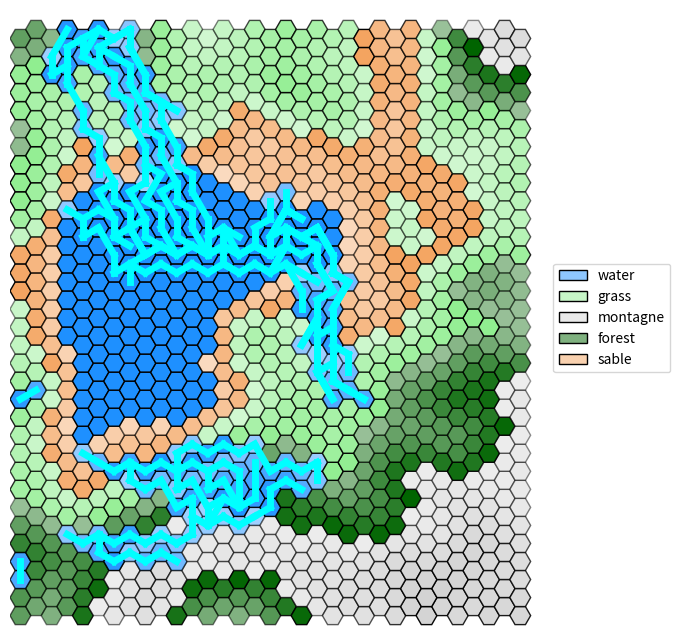

Write Python code to recreate this figure.
"""
Programme basique en python3.8 permettant via matplolib de visualiser une grille hexagonale.

Elle propose simplement:
 - l'affichage des hexagones, avec des couleurs et une opacité
 - l'ajout de formes colorées sur les hexagones
 - l'ajout de liens colorés entre les hexagones

Contact: [email redacted]

[redacted]
"""

#Enlève les "" des objet qu'on peut avoir
from __future__ import annotations

#Permet la création de classes abstraites & méthodes abstraites
from abc import abstractmethod

#Permet d'initialiser une valeur par défault pour des clés qui n'ont pas été définies
from collections import defaultdict

#Intégration du hasard
import random

#Importations basiques de python pour inclure dictionnaire, tuples, et des listes
from typing import Dict, Tuple, List

#Visualisation de données / dessins / graphiques
import matplotlib.pyplot as plt

#Importations des couleurs avec une précision
import matplotlib.colors as mcolors

#Importations de polygones réguliers
from matplotlib.patches import RegularPolygon

#Gère propriétés de style par rapport aux formes
from matplotlib.patches import Patch

#Crée des palets de couleur spécifiques
from matplotlib.colors import LinearSegmentedColormap

#Calculs numériques & tableaux de données 
import numpy as np

#Importer la dequeue en python
from collections import deque

# un simple alias de typage python : type (x,y)
Coords = Tuple[int, int]  

# il y a mieux en python :
# - 3.11: Coords: AliasType = Tuple[int, int]
# - 3.12: type Coords = Tuple[int, int]


class Forme:
    """Superclasse abstraite qui sauvegarde une couleur et impose une méthode 'get' qui retourne un Patch."""

    def __init__(self, color: str = "black", edgecolor: str = None):
        assert color in mcolors.CSS4_COLORS #vérification de la couleur donné
        if edgecolor is not None:
            assert edgecolor in mcolors.CSS4_COLORS #vérification de la couleur de bordure donné
        #Affectation
        self._color = color
        self._edgecolor = edgecolor


    #Méthode get qui impose un Patch en retour
    @abstractmethod
    def get(self, x: float, y: float, h: int) -> Patch:
        pass


class Rect(Forme):
    """Redéfinition d'une Forme pour un rectangle."""

    def __init__(self, *args, **kwargs): #* arguments possible dans un tuple, ** argument possibles dans un dictionnaire
        super().__init__(*args, **kwargs) #Super constructeur de la classe forme

    def get(self, x: float, y: float, h: int) -> plt.Rectangle: #Méthode get : rectangle
        return plt.Rectangle((x - h / 2, y - h / 2), h, h, facecolor=self._color, edgecolor=self._edgecolor)


class Circle(Forme):
    """Redéfinition d'une Forme pour un cercle."""

    def __init__(self, *args, **kwargs):
        super().__init__(*args, **kwargs)

    def get(self, x: float, y: float, h: int) -> plt.Circle:
        return plt.Circle((x, y), h / 2, facecolor=self._color, edgecolor=self._edgecolor)


class HexGridViewer:
    """
    Classe permettant d'afficher une grille hexagonale. Elle se crée via son constructeur avec deux arguments:
    la largeur et la hauteur.
    Deux attributs gèrent l'apparence des hexagones: colors et alpha, pour respectivement représenter la
    couleur et la transparence des hexagones.
    Chaque hexagone est représenté par une tuple : (x, y) spécifique dans la grille. 
    Ces tuples sont les clés des dictionnaires colors et alpha, que vous pouvez modifier via les méthodes add_color et add_alpha.

    Il est aussi possible d'ajouter des symboles Rectangle ou Circle au milieu des hexagones, ainsi que des liens
    entre les centres des hexagones.

    Pour s'informer sur les HexGrid:
    Voir : https://www.redblobgames.com/grids/hexagons/#coordinates-offset pour plus d'informations.
    """

    def __init__(self, width: int, height: int):

        self.__width = width  # largueur de la grille hexagonale, i.e. ici "nb_colonnes"
        self.__height = height  # hauteur de la grille hexagonale, i.e. ici "nb_lignes"

        # modifié par défaut par matplolib, la modification ne sert à rien
        # mais est nécessaire pour calculer les points
        self.__hexsize = 10

        # couleur des hexagones : par défaut, blanc
        #Lorsqu'on accède à une coordonnée qui n'a pas de couleur affecté, ce sera blanc
        self.__colors: Dict[Coords, str] = defaultdict(lambda: "white")

        # transparence des hexagones : par défaut, 1
        #De même que les couleurs
        self.__alpha: Dict[Coords, float] = defaultdict(lambda: 1)

        # symboles sur les hexagones, par défaut, aucun symbole sur une case.
        # Limitation : un seul symbole par case !
        #Le symbole est soit une forme ou soit None
        self.__symbols: Dict[Coords, Forme | None] = defaultdict(lambda: None)

        # liste de liens à affichager entre les cases.
        self.__links: List[Tuple[Coords, Coords, str, int]] = []

        #Altitudes du terrain
        self.__altitude: Dict[Coords, float] = defaultdict(lambda: 0)

        #Types de terrain
        self.__terrain: Dict[Coords, str] = defaultdict(lambda: "inconnu")

    def get_width(self) -> int:
        """Retourne la largeur (nombre de colonnes)."""

        return self.__width

    def get_height(self) -> int:
        """Retourne la hauteur (nombre de lignes)."""
        return self.__height

    def add_color(self, x: int, y: int, color: str) -> None:
        """Ajoute une couleur à la coordonnée (x, y) en vérifiant qu'elle est valide."""
        assert color in mcolors.CSS4_COLORS, \
            f"self.__colors type must be in matplotlib colors. What is {color} ?"
        self.__colors[(x, y)] = color


    def add_alpha(self, x: int, y: int, alpha: float) -> None:
        """Ajoute un indice d'opacité (alpha) entre 0 et 1 pour la case (x, y)."""
        assert 0 <= alpha <= 1, f"alpha value must be between 0 and 1. What is {alpha} ?"
        self.__alpha[(x, y)] = alpha

    def add_symbol(self, x: int, y: int, symbol: Forme) -> None:
        """Place un symbole (`Forme`) au centre de la case (x, y)."""
        self.__symbols[(x, y)] = symbol

    def add_link(self, coord1: Coords, coord2: Coords, color: str = None, thick=2) -> None:
        """Ajoute un lien visuel entre deux cases (coord1 -> coord2).
        `color` et `thick` définissent l'apparence du segment.
        """
        self.__links.append((coord1, coord2, color if color is not None else "black", thick))

    def get_color(self, x: int, y: int) -> str:
        """Retourne la couleur de la case (x, y)."""
        return self.__colors[(x, y)]

    def get_alpha(self, x: int, y: int) -> float:
        """Retourne l'opacité (alpha) de la case (x, y)."""
        return self.__alpha[(x, y)]

    def get_neighbours(self, x: int, y: int) -> List[Coords]:
        """
        Retourne la liste des coordonnées des hexagones voisins de l'hexagone en coordonnées (x,y).
        """

        if y % 2 == 0:
            #Cas ou y est paire, res [(2,0)...]
            res = [(x + dx, y + dy) for dx, dy in ((1, 0), (0, 1), (-1, 1), (-1, 0), (-1, -1), (0, -1))]
        else:
            #Cas ou y est impaire
            res = [(x + dx, y + dy) for dx, dy in ((1, 0), (1, 1), (0, 1), (-1, 0), (0, -1), (1, -1))]
        #Return des voisins en vérifiant qu'ils sont bien dans les limites 
        return [(dx, dy) for dx, dy in res if 0 <= dx < self.__width and 0 <= dy < self.__height]

    def add_altitude(self, x: int, y: int, alt: float) -> None:
        """Définit l'altitude d'une case."""
        self.__altitude[(x, y)] = alt

    def get_altitude(self, x: int, y: int) -> float:
        """Obtient l'altitude d'une case."""
        return self.__altitude[(x, y)]
    
    def highest_altitude(self) -> float:
        """Retourne l'altitude avec ses coordonnées la plus haute de la grille"""
        high_alt = -1.0
        Coordinates = (-1, -1)
        for x in range(self.__width):
            for y in range(self.__height):
                alt = self.get_altitude(x, y)
                if alt > high_alt:
                    high_alt = alt
                    Coordinates = (x, y)
        return high_alt, Coordinates

    def add_terrain(self, x: int, y: int, terrain: str) -> None:
        """Définit le type de terrain d'une case."""
        self.__terrain[(x, y)] = terrain
        
        # Attribuer la couleur selon le terrain
        terrain_colors = {
            "eau": "dodgerblue",
            "sable": "sandybrown",
            "herbe": "lightgreen",
            "foret": "darkgreen",
            "montagne": "lightgray"
        }

        if terrain in terrain_colors:
            self.add_color(x, y, terrain_colors[terrain])

    def get_terrain(self, x: int, y: int) -> str:
        """Obtient le type de terrain d'une case."""
        return self.__terrain[(x, y)]

    def get_all_coords(self) -> List[Coords]:
        """Retourne toutes les coordonnées de la grille."""
        return [(x, y) for x in range(self.__width) for y in range(self.__height)]

    def generate_terrain(self, allaltitudes) -> None:
        """Assigne les terrains selon l'altitude (par quantiles)."""
        
        # Calculer les seuils, permet d'avoir des meilleurs seuil et donc une meilleure répartition des terrain
        allquantiles = np.quantile(allaltitudes, [0.15, 0.35, 0.65, 0.85])

        #Pour assigner terrain et alpha :
        terrain_groups = defaultdict(list)

        for vertex in self.get_all_coords():
            x, y = vertex
            altitude = self.get_altitude(x, y)
            if altitude < allquantiles[0]:  
                terrain = "eau"
                self.add_terrain(x, y, terrain)
            elif altitude < allquantiles[1]: 
                terrain = "sable"
                self.add_terrain(x, y, terrain)
            elif altitude < allquantiles[2]:  
                terrain = "herbe"
                self.add_terrain(x, y, terrain)
            elif altitude < allquantiles[3]:  
                terrain = "foret"
                self.add_terrain(x, y, terrain)
            else:  
                terrain = "montagne"
                self.add_terrain(x, y, terrain)
            
            terrain_groups[terrain].append((x,y, altitude)) # {"montagne" : [(1,3,23)]}
        
        for terrain_type, cells in terrain_groups.items():
            if not cells:
                continue
            
            altitudes = [cell[2] for cell in cells]
            min_alt = min(altitudes)
            max_alt = max(altitudes)

            if max_alt != min_alt:
                altitude_range = max_alt - min_alt 
            else: #cas ou les altitudes max et min sont les mêmes
                altitude_range = 1

            is_water = (terrain_type == "eau") #Vrai ou Faux

            for x, y, altitude in cells:

                #calcul et assignation de la normalisation, plus une altitude est grande plus sa normalisationest grande
                normal = (altitude - min_alt) / altitude_range

                #Inversion de l'alpha en fonction de si c'est de l'eau, garde la plage de 0.4 à 1.0
                if is_water:
                    alpha = (1.0 - normal * 0.6)
                else:
                    alpha = (0.4 + normal * 0.6)
                    self.add_alpha(x,y,alpha)
                


    def fixHeightAlonePoints(self) -> None:
        """Lisse les points isolés en moyennant avec leurs voisins."""
        new_altitudes = {}
        
        for vertex in self.get_all_coords():
            neighbours = self.get_neighbours(*vertex)
            if neighbours:

                # Moyenne entre altitude actuelle et moyenne des voisins
                avg_altitude = sum(self.get_altitude(*n) for n in neighbours) / len(neighbours)
                current = self.get_altitude(*vertex)
                new_altitudes[vertex] = (current + avg_altitude) / 2
            else:
                new_altitudes[vertex] = self.get_altitude(*vertex)
        
        # Appliquer les nouvelles altitudes
        for vertex, altitude in new_altitudes.items():
            self.add_altitude(*vertex, altitude)        



    def generate_river_with_branches(self, current_coord: Coords, branch_probability=0.2, visited=None) -> List[Tuple[Coords, Coords]]:
        """
        Génère une rivière avec des embranchements.
        Retourne une liste de segments (tuple de deux coordonnées).
        """
        if visited is None:
            visited = set()
        
        if current_coord in visited:
            return []
        
        visited.add(current_coord)
        
        x, y = current_coord
        current_alt = self.get_altitude(x, y)
        neighbors = self.get_neighbours(x, y)
        
        # Voisins strictement plus bas
        downhill = [n for n in neighbors if self.get_altitude(n[0], n[1]) < current_alt and n not in visited]
        
        if not downhill:
            return []

        links = []
        # Choisir le voisin le plus bas pour la direction principale
        best_neighbor = min(downhill, key=lambda n: self.get_altitude(n[0], n[1]))
        links.append((current_coord, best_neighbor))
        links.extend(self.generate_river_with_branches(best_neighbor, branch_probability, visited))

        # Chance d'embranchements multiples
        if len(downhill) > 1:
            other_neighbors = [n for n in downhill if n != best_neighbor]
            for neighbor in other_neighbors:
                if random.random() < branch_probability:
                    links.append((current_coord, neighbor))
                    links.extend(self.generate_river_with_branches(neighbor, branch_probability * 0.7, visited))
                
        return links

    
    def display_rivers(self, rivers: List[Tuple[Coords, Coords]]) -> None:
        """Affiche les rivières en coloriant les cases ET en traçant les liens."""
        for start, end in rivers:
            #Coordonnées du début
            col_s, row_s = start

            #Coordonnées de la fin
            col_e, row_e = end

            self.add_color(row_s, col_s, "dodgerblue")
            self.add_color(row_e, col_e, "dodgerblue")

            #Ajout du lien
            self.add_link((row_s, col_s), (row_e, col_e), color="cyan", thick=5)

    def generate_map(self) -> None:
        """
        Génère une carte avec altitudes et terrains cohérents
        via l'algorithme Diamond-Square.
        """
        
        # Initialisation : tout à 0
        for x in range(self.get_width()):
            for y in range(self.get_height()):
                self.add_altitude(x, y, 0)

        # Initialiser les 4 coins
        self.add_altitude(0, 0, random.randint(50, 150))
        self.add_altitude(self.get_width() - 1, 0, random.randint(50, 150))
        self.add_altitude(0, self.get_height() - 1, random.randint(50, 150))
        self.add_altitude(self.get_width() - 1, self.get_height() - 1, random.randint(50, 150))

        randomness = 120
        tileWidth = min(self.get_width(), self.get_height()) - 1
        step = 1
        while step < tileWidth:
            step *= 2
        step //= 2

        while step > 0:
            halfStep = step // 2
            if halfStep <= 0:
                break
            
            # Diamond step
            for x in range(0, self.get_width(), step):
                for y in range(0, self.get_height(), step):
                    x2 = (x + step) % self.get_width()
                    y2 = (y + step) % self.get_height()
                    c1 = self.get_altitude(x, y)
                    c2 = self.get_altitude(x2, y)
                    c3 = self.get_altitude(x, y2)
                    c4 = self.get_altitude(x2, y2)
                    avg = (c1 + c2 + c3 + c4) / 4.0
                    avg += random.uniform(-randomness, randomness)
                    xm = (x + halfStep) % self.get_width()
                    ym = (y + halfStep) % self.get_height()
                    self.add_altitude(xm, ym, avg)
            
            # Square step
            for x in range(0, self.get_width(), halfStep):
                for y in range((x + halfStep) % step, self.get_height(), step):
                    neighbors = []
                    if self.get_altitude(x, (y - halfStep) % self.get_height()) is not None:
                        neighbors.append(self.get_altitude(x, (y - halfStep) % self.get_height()))
                    if self.get_altitude(x, (y + halfStep) % self.get_height()) is not None:
                        neighbors.append(self.get_altitude(x, (y + halfStep) % self.get_height()))
                    if self.get_altitude((x - halfStep) % self.get_width(), y) is not None:
                        neighbors.append(self.get_altitude((x - halfStep) % self.get_width(), y))
                    if self.get_altitude((x + halfStep) % self.get_width(), y) is not None:
                        neighbors.append(self.get_altitude((x + halfStep) % self.get_width(), y))
                    if neighbors:
                        avg = sum(neighbors) / len(neighbors)
                        avg += random.uniform(-randomness, randomness)
                        self.add_altitude(x, y, avg)
            
            randomness *= 0.6
            step //= 2

        # Lissage
        for _ in range(3):
            self.fixHeightAlonePoints()

        # Génération des terrains
        allaltitudes = [self.get_altitude(*v) for v in self.get_all_coords()]
        allquantiles = np.quantile(allaltitudes, [0.15, 0.35, 0.65, 0.85])
        self.generate_terrain(allaltitudes)


        # ===== GÉNÉRATION AMÉLIORÉE DES RIVIÈRES =====
        # Identifier les points hauts (foret et montagne)
        high_points = [n for n in self.get_all_coords()
                    if self.get_terrain(*n) in ["foret", "montagne"]]
        
        # Filtrer pour ne garder que les points vraiment hauts
        altitude_threshold = np.percentile(allaltitudes, 70)
        high_points = [v for v in high_points if self.get_altitude(*v) > altitude_threshold]
        
        # Augmenter le nombre de rivières : environ 1 pour 30-50 points hauts
        num_rivers = max(3, len(high_points) // 40)
        
        # Générer plusieurs rivières indépendantes
        used_starts = set()
        for _ in range(num_rivers):
            if high_points:
                # Sélectionner un point de départ non utilisé
                available_starts = [p for p in high_points if p not in used_starts]
                if not available_starts:
                    break
                    
                start = random.choice(available_starts)
                used_starts.add(start)
                
                # Générer la rivière avec plus d'embranchements
                rivers = self.generate_river_with_branches(start, branch_probability=0.25)
                self.display_rivers(rivers)
                
                # Marquer une zone autour du départ pour éviter des rivières trop proches
                for neighbor in self.get_neighbours(*start):
                    used_starts.add(neighbor)

    def bfs(self, start_x: int, start_y: int, max_distance: int) -> Dict[int, List[Coords]]:
            """Implémentation du BFS sur le graphe."""
            start = (start_x, start_y)
            visited = {start: 0}
            queue = deque([(start, 0)])
            case_per_distance = {}
            
            while queue:
                (x, y), distance = queue.popleft()

                if distance not in case_per_distance:
                    case_per_distance[distance] = []
                case_per_distance[distance].append((x, y))

                if distance < max_distance:
                    neighbors = self.get_neighbours(x, y)
                    for neighbor in neighbors:
                        if neighbor not in visited:
                            visited[neighbor] = distance + 1
                            queue.append((neighbor, distance + 1))
            return case_per_distance

    def show(self, alias: Dict[str, str] = None, debug_coords: bool = False) -> None:
        """
        Permet d'afficher via matplotlib la grille hexagonale. 
        :param alias: dictionnaire qui permet de modifier le label d'une couleur. Ex: {"white": "snow"} 
        :param debug_coords: booléen pour afficher les coordonnées des
        cases. 
        Attention, le texte est succeptible de plus ou moins bien s'afficher en fonction de la taille de la
        fenêtre matplotlib et des dimensions de la grille.
        """
        #Modifier le label d'une couleur
        if alias is None:
            alias = {}

        fig, ax = plt.subplots(figsize=(8, 8))

        #Permettre que l'axe x et y soient pareille        
        ax.set_aspect('equal')

        h = self.__hexsize
        coords = {}
        for row in range(self.__height):
            for col in range(self.__width):
                x = col * 1.5 * h #1,5 fois la taille * la hauteur de 10
                y = row * np.sqrt(3) * h #racine de 3 fois la colonne

                #Colonne impaire
                if col % 2 == 1:
                    #Ajout d'un petit décalage pour faire une grille hexgonale
                    y += np.sqrt(3) * h / 2

                #Association colonnes et coordonnées 
                coords[(row, col)] = (x, y)

                #Définition du centre
                center = (x, y)

                #Création du polygone = hexagone en radian
                hexagon = RegularPolygon(center, numVertices=6, radius=h, orientation=np.pi / 6, edgecolor="black")

                #Mettre les couleurs en fonction de celle prédéfini
                hexagon.set_facecolor(self.__colors[(row, col)])

                #De même pour le alpha
                hexagon.set_alpha(self.__alpha[(row, col)])

                # Ajoute du texte à l'hexagone
                if debug_coords:
                    text = f"({row}, {col})"  # Le texte que vous voulez afficher
                    ax.annotate(text, xy=center, ha='center', va='center', fontsize=6, color='black')

                # ajoute l'hexagone
                ax.add_patch(hexagon)

                # gestion des Formes additionnelles
                forme = self.__symbols[(row, col)]
                if forme is not None:
                    ax.add_patch(forme.get(x, y, h))

        for coord1, coord2, color, thick in self.__links:
            #Vérifié si deux cases ne sont pas déja connecté
            if coord1 not in coords or coord2 not in coords:
                continue
            x1, y1 = coords[coord1]
            x2, y2 = coords[coord2]
            #Liaison entre deux case
            plt.gca().add_line(plt.Line2D([x1, x2], [y1, y2], color=color, linewidth=thick))

        ax.set_xlim(-h, self.__width * 1.5 * h + h)
        ax.set_ylim(-h, self.__height * np.sqrt(3) * h + h)
        ax.axis('off')

        ks, vs = [], []
        for color in set(self.__colors.values()):
            if color in alias:
                ks.append(alias[color])
            else:
                #légende
                ks.append(color)
            #couleur
            vs.append(color)

        #Création de la légende couleur/ terrain
        gradient_cmaps = [
            LinearSegmentedColormap.from_list('custom_cmap', ['white', vs[i]]) for i in range(len(vs))]
        
        # Créez une liste de patch à partir des polygones
        legend_patches = [
            Patch(label=ks[i], edgecolor="black", linewidth=1, facecolor=gradient_cmaps[i](0.5), )
            for i in range(len(ks))]
        
        # Ajoutez la légende à la figure
        ax.legend(handles=legend_patches, loc='center left', bbox_to_anchor=(1, 0.5))
        plt.show()



def main():
    """
    Fonction exemple pour présenter le programme ci-dessus.
    """
    size = 33
    center = (size - 1) // 2
    distance = 3

    # CREATION D'UNE GRILLE TAILLE SIZE
    hex_grid = HexGridViewer(size, size)
    
    #Génération de la carte cohérente
    hex_grid.generate_map()

    #BFS
    #colors = ["black", "red", "orange", "yellow"]
    #case_per_distance = hex_grid.bfs(center, center, distance)
    #for d in range(distance+1):
    #    coords_list = case_per_distance.get(d, [])
    #    if d < len(colors):
    #        color = colors[d]
    #    else: 
    #        colors[-1]
    #    for x, y in coords_list:
    #        hex_grid.add_color(x, y, color)
    #        hex_grid.add_alpha(x, y, 1.0)


    # AFFICHAGE DE LA GRILLE
    # alias permet de renommer les noms de la légende pour des couleurs spécifiques.
    # debug_coords permet de modifier l'affichage des coordonnées sur les cases.
    hex_grid.show(alias={"dodgerblue": "water", "sandybrown": "sable", "lightgreen": "grass", "darkgreen": "forest", "lightgray": "montagne", "cyan": "river"}, debug_coords=False)


#Eviter d'éxécuter tout le code de la page si le fichier est importer
if __name__ == "__main__":
    main()